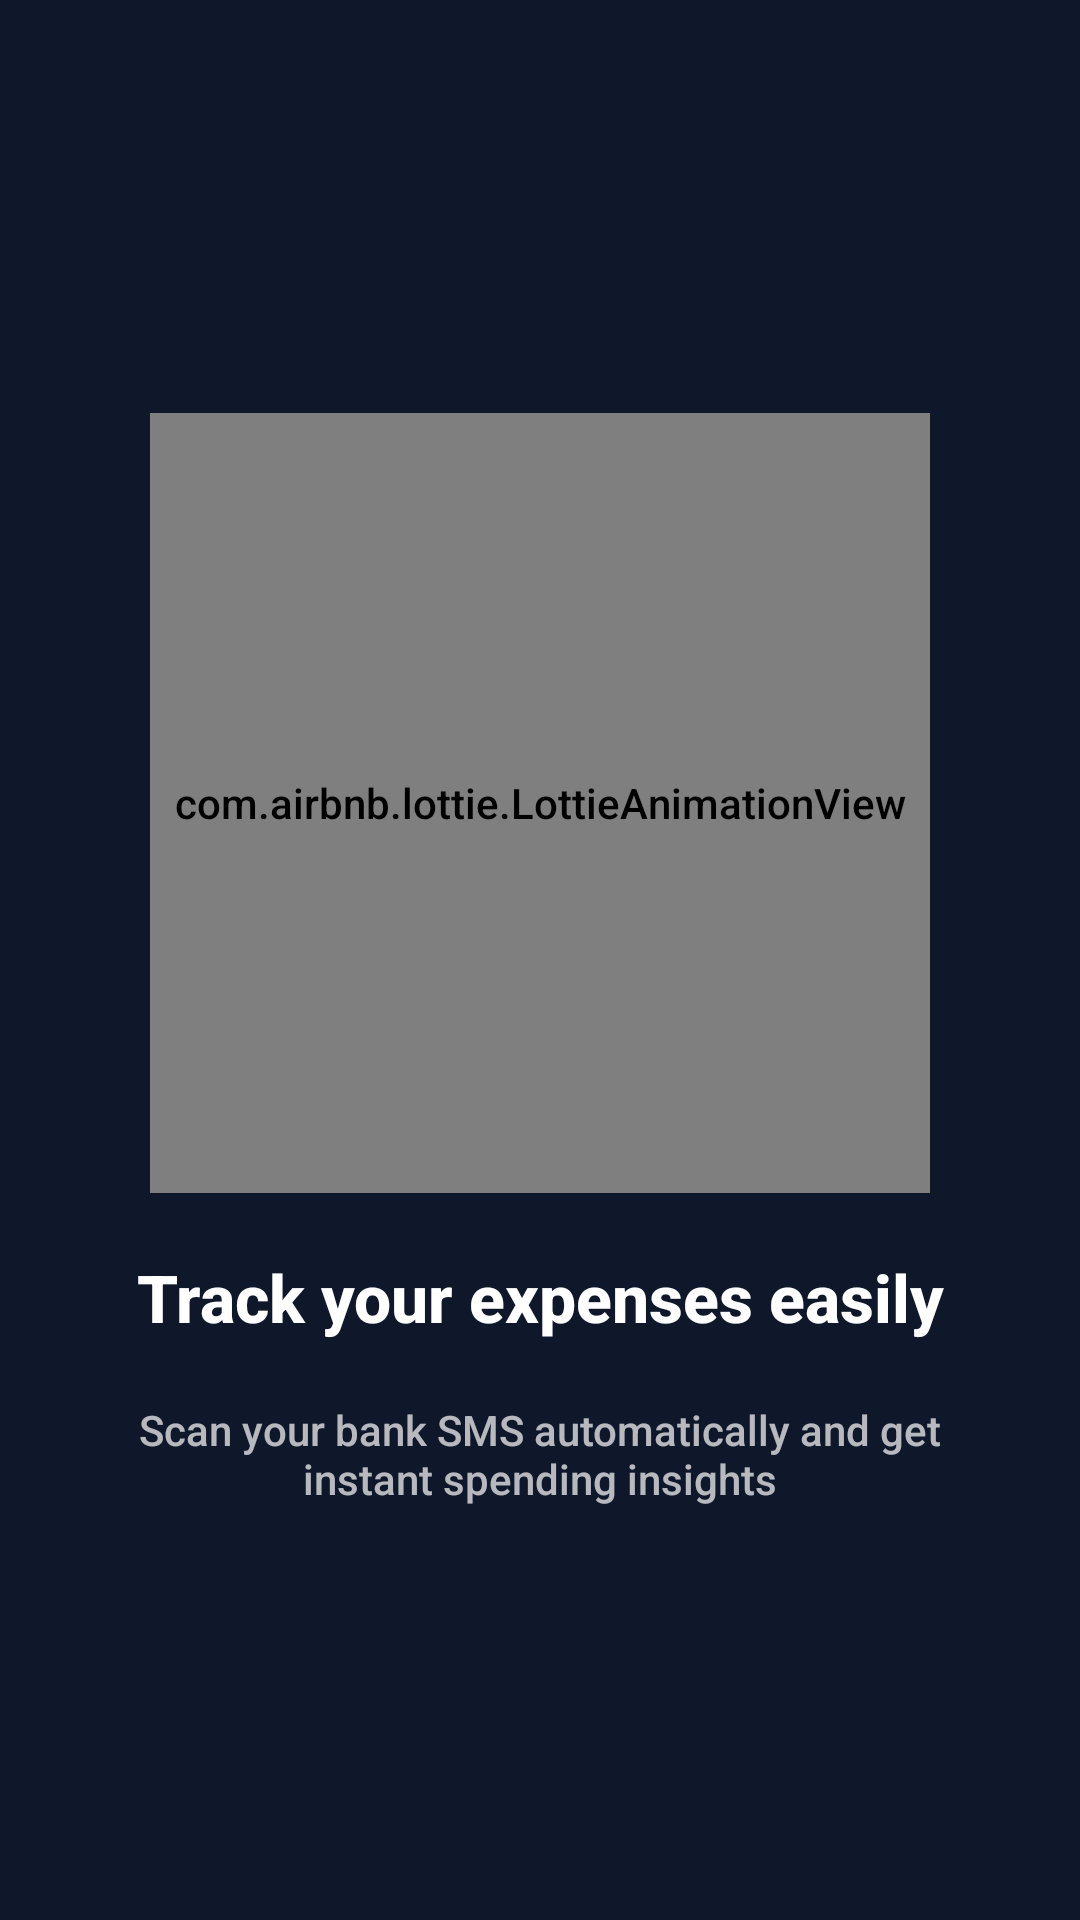

Write the Android layout XML for this screen, with the resource values it uses.
<!-- AndroidManifest.xml: application theme Theme.SpendTrackerPro -->
<!-- res/layout/page_intro_2.xml -->
<?xml version="1.0" encoding="utf-8"?>
<LinearLayout
    xmlns:android="http://schemas.android.com/apk/res/android"
    xmlns:app="http://schemas.android.com/apk/res-auto"
    android:orientation="vertical"
    android:gravity="center"
    android:layout_width="match_parent"
    android:layout_height="match_parent"
    android:background="#0F172A">

    <com.airbnb.lottie.LottieAnimationView
        android:layout_width="260dp"
        android:layout_height="260dp"
        app:lottie_rawRes="@raw/wallet"
        app:lottie_autoPlay="true"
        app:lottie_loop="true"/>

    <TextView
        android:layout_width="match_parent"
        android:layout_height="wrap_content"
        android:text="Track your expenses easily"
        android:textSize="22sp"
        android:textStyle="bold"
        android:textColor="#FFFFFF"
        android:gravity="center"
        android:padding="20dp"/>

    <TextView
        android:layout_width="match_parent"
        android:layout_height="wrap_content"
        android:text="Scan your bank SMS automatically and get instant spending insights"
        android:textSize="14sp"
        android:textColor="#B3FFFFFF"
        android:gravity="center"
        android:paddingHorizontal="32dp"/>

</LinearLayout>
<!-- resources referenced by this layout -->
<resources>
  <style name="Theme.SpendTrackerPro" parent="Theme.MaterialComponents.DayNight.NoActionBar">
          <item name="colorPrimary">@color/purple_main</item>
          <item name="colorPrimaryVariant">@color/colorPrimaryDark</item>
          <item name="colorOnPrimary">@color/white</item>
          <item name="colorSecondary">@color/purple_light</item>
          <item name="colorOnSecondary">@color/white</item>
  
          <item name="android:windowBackground">@color/bg_dark</item>
          <item name="android:statusBarColor">@color/bg_dark</item>
          <item name="android:navigationBarColor">@color/bg_nav</item>
          <item name="android:windowLightStatusBar">true</item>
  
          <item name="android:textColorPrimary">@color/text_primary</item>
          <item name="android:textColorSecondary">@color/text_secondary</item>
          <item name="android:fontFamily">@font/inter</item>
  
          
          <item name="colorSurface">@color/bg_card</item>
          <item name="colorOnSurface">@color/text_primary</item>
  
          <item name="android:colorControlHighlight">#337C3AED</item>
          <item name="rippleColor">#337C3AED</item>
          <item name="bottomNavigationStyle">@style/BottomNavStyle</item>
      </style>
  <color name="purple_main">#7C3AED</color>
  <color name="colorPrimaryDark">#5B21B6</color>
  <color name="white">#FFFFFF</color>
  <color name="purple_light">#A78BFA</color>
  <color name="bg_dark">#EEE8FF</color>
  <color name="bg_nav">#FFFFFF</color>
  <color name="text_primary">#1E1035</color>
  <color name="text_secondary">#5B4B9B</color>
  <color name="bg_card">#FFFFFF</color>
  <style name="BottomNavStyle" parent="Widget.MaterialComponents.BottomNavigationView">
          <item name="android:background">@color/bg_nav</item>
          <item name="itemIconTint">@color/bottom_nav_tint</item>
          <item name="itemTextColor">@color/bottom_nav_tint</item>
          <item name="itemRippleColor">#337C3AED</item>
          <item name="labelVisibilityMode">labeled</item>
          <item name="elevation">0dp</item>
      </style>
</resources>
